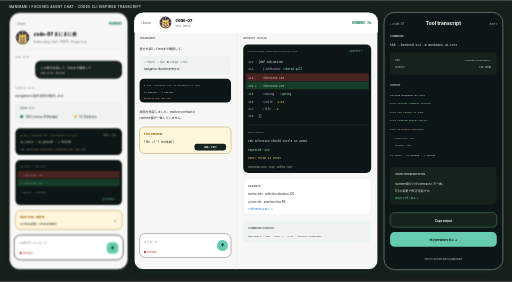
t = 0.00 s
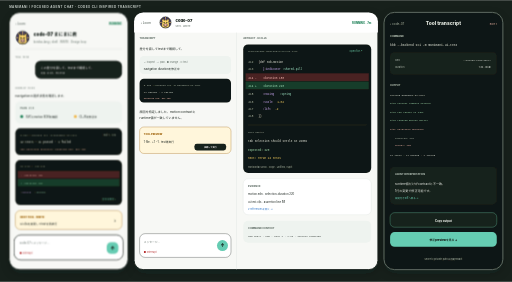
t = 0.20 s
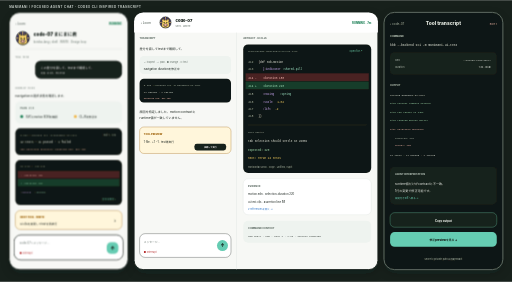
t = 0.40 s
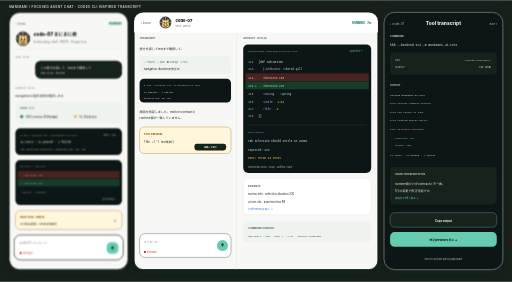
t = 0.60 s

The animated SVG that drew these frames (rendered in a browser with its animation timeline set to each time). Animation: 1 CSS @keyframes rule; one cycle of 0.80 s, repeats indefinitely.

<svg xmlns="http://www.w3.org/2000/svg" width="1680" height="924" viewBox="0 0 1680 924">
  <defs>
    <filter id="s"><feDropShadow dx="0" dy="12" stdDeviation="14" flood-color="#17201b" flood-opacity=".18"/></filter>
    <symbol id="g" viewBox="0 0 48 48"><circle cx="24" cy="24" r="21" fill="#40345f" stroke="#17201b" stroke-width="2"/><path d="M24 3v42M3 24h42M9 9l30 30M39 9 9 39" stroke="#ffd76a" stroke-width="2"/><g stroke="#17201b" stroke-width="1.5" stroke-linejoin="round"><path d="M12 20q-4-6 2-8l4 4q6-3 12 0l4-4q6 2 2 8l2 14q1 10-14 10T10 34z" fill="#ffd76a"/><path d="m16 15-2-6 6 4m12 2 2-6-6 4" fill="#ffd76a"/><circle cx="19" cy="25" r="1.7" fill="#17201b"/><circle cx="29" cy="25" r="1.7" fill="#17201b"/><ellipse cx="24" cy="34" rx="8" ry="5.5" fill="#ffbeaa"/><circle cx="21.5" cy="34" r=".8"/><circle cx="26.5" cy="34" r=".8"/><path d="M21 38q3 2.5 6 0" fill="none"/></g></symbol>
    <style>[fill="#2677d8" i]{fill:#246fc7}.run{transform-box:fill-box;transform-origin:center;animation:p .8s ease-in-out infinite alternate}@keyframes p{to{transform:scale(1.08)}}@media(prefers-reduced-motion:reduce){.run{animation:none}}</style>
  </defs>
  <rect width="1680" height="924" fill="#17201b"/><text x="30" y="25" fill="#c9d0cb" font-family="'Noto Sans JP',sans-serif" font-size="10" font-weight="800" letter-spacing="1.3">MANIMANI / FOCUSED AGENT CHAT · CODEX CLI INSPIRED TRANSCRIPT</text>

  <!-- MOBILE FOCUSED CHAT -->
  <g transform="translate(30 40)" font-family="'Noto Sans JP',-apple-system,sans-serif" filter="url(#s)">
    <rect width="390" height="844" rx="34" fill="#f7f8f5" stroke="#17201b" stroke-width="3"/><text x="20" y="40" fill="#435149" font-size="10">‹ Loom</text><text x="370" y="40" fill="#23845b" font-size="9" font-weight="850" text-anchor="end">RUNNING</text>
    <use class="run" href="#g" x="20" y="58" width="48" height="48"/><text x="80" y="78" fill="#17201b" font-size="15" font-weight="900">code-07 まにまに君</text><text x="80" y="99" fill="#637069" font-size="9">kotoba-lang / shell · WRITE · Design loop</text><path d="M20 120h350" stroke="#d8ded9"/>
    <text x="20" y="148" fill="#637069" font-size="8">YOU · 10:44</text><rect x="85" y="158" width="285" height="59" rx="18" fill="#17201b"/><text x="103" y="184" fill="#fff" font-size="10">この差分を直して、testまで確認して。</text><text x="103" y="203" fill="#c9d0cb" font-size="8">対象: ui.cljs · PR #148</text>
    <text x="20" y="250" fill="#637069" font-size="8">CODE-07 · 10:44</text><text x="20" y="276" fill="#17201b" font-size="10">navigationの選択状態を確認します。</text>
    <rect x="20" y="292" width="350" height="72" rx="16" fill="#eef3ef"/><text x="36" y="316" fill="#637069" font-size="8" font-weight="850">PLAN · 2 / 4</text><circle cx="41" cy="341" r="5" fill="#23845b"/><text x="54" y="345" fill="#17201b" font-size="9">SVGとmotion EDNを確認</text><circle cx="217" cy="341" r="5" fill="#f2b84b"/><text x="230" y="345" fill="#17201b" font-size="9">CLJSを修正中</text>
    <rect x="20" y="380" width="350" height="88" rx="16" fill="#111813"/><text x="36" y="405" fill="#aab8ae" font-family="ui-monospace,SFMono-Regular,Menlo,monospace" font-size="8">$ kbb --backend sci -m manimani.ui-test</text><text x="36" y="428" fill="#e8eee9" font-family="ui-monospace,SFMono-Regular,Menlo,monospace" font-size="9">12 tests · 11 passed · 1 failed</text><text x="36" y="451" fill="#ffc0ba" font-family="ui-monospace,SFMono-Regular,Menlo,monospace" font-size="8">tab selection duration: expected 220, got 180</text><text x="350" y="405" fill="#aab8ae" font-size="8" text-anchor="end">exit 1 · 1.2s</text>
    <rect x="20" y="484" width="350" height="148" rx="16" fill="#111813"/><text x="36" y="508" fill="#aab8ae" font-family="ui-monospace,SFMono-Regular,Menlo,monospace" font-size="8">ui.cljs  ·  412–418</text><rect x="28" y="520" width="334" height="24" fill="#4a2222"/><text x="38" y="537" fill="#ffc0ba" font-family="ui-monospace,SFMono-Regular,Menlo,monospace" font-size="8">- :duration 180</text><rect x="28" y="546" width="334" height="24" fill="#173d2a"/><text x="38" y="563" fill="#a7e8bf" font-family="ui-monospace,SFMono-Regular,Menlo,monospace" font-size="8">+ :duration 220</text><text x="38" y="591" fill="#c7a7ff" font-family="ui-monospace,SFMono-Regular,Menlo,monospace" font-size="8">:easing</text><text x="85" y="591" fill="#9be7d0" font-family="ui-monospace,SFMono-Regular,Menlo,monospace" font-size="8"> :spring</text><text x="350" y="616" fill="#65ccb2" font-size="8" text-anchor="end">全文を表示 ›</text>
    <rect x="20" y="650" width="350" height="62" rx="16" fill="#fff6db" stroke="#9b5d00"/><text x="36" y="675" fill="#9b5d00" font-size="8" font-weight="900">NEXT TOOL · WRITE</text><text x="36" y="697" fill="#17201b" font-size="9">ui.cljsを変更してtestを再実行</text><text x="350" y="686" fill="#17201b" font-size="16" text-anchor="end">›</text>
    <rect x="16" y="730" width="358" height="82" rx="22" fill="#fff" stroke="#17201b" stroke-width="2"/><text x="34" y="760" fill="#637069" font-size="9">code-07へメッセージ…</text><text x="34" y="793" fill="#b83232" font-size="8">■ Interrupt</text><rect x="320" y="754" width="38" height="38" rx="14" fill="#65ccb2"/><text x="339" y="779" fill="#17201b" font-size="16" font-weight="900" text-anchor="middle">↑</text>
  </g>

  <!-- DESKTOP SPLIT CHAT -->
  <g transform="translate(440 40)" font-family="'Noto Sans JP',-apple-system,sans-serif" filter="url(#s)">
    <rect width="800" height="844" rx="30" fill="#f7f8f5" stroke="#17201b" stroke-width="3"/><rect width="800" height="66" rx="30" fill="#fff"/><rect y="38" width="800" height="28" fill="#fff"/><text x="22" y="39" fill="#435149" font-size="10">‹ Loom</text><use href="#g" x="82" y="12" width="42" height="42"/><text x="136" y="31" fill="#17201b" font-size="13" font-weight="900">code-07</text><text x="136" y="48" fill="#637069" font-size="8">shell · WRITE</text><text x="778" y="39" fill="#23845b" font-size="9" font-weight="850" text-anchor="end">RUNNING · 7m</text>
    <path d="M336 66v778" stroke="#d8ded9"/>
    <g transform="translate(18 88)"><text fill="#637069" font-size="8" font-weight="850">TRANSCRIPT</text><text y="36" fill="#17201b" font-size="10">差分を直してtestまで確認して。</text><rect y="55" width="300" height="59" rx="14" fill="#eef3ef"/><text x="14" y="79" fill="#637069" font-size="8">✓ inspect · ✓ plan · ● change · ○ test</text><text x="14" y="101" fill="#17201b" font-size="9">navigation durationを修正中</text><rect y="130" width="300" height="78" rx="14" fill="#111813"/><text x="14" y="154" fill="#aab8ae" font-family="ui-monospace,monospace" font-size="8">$ kbb --backend sci -m manimani.ui-test</text><text x="14" y="177" fill="#e8eee9" font-family="ui-monospace,monospace" font-size="8">11 passed · 1 failed</text><text x="14" y="195" fill="#ffc0ba" font-family="ui-monospace,monospace" font-size="7">expected 220, got 180</text><text y="242" fill="#17201b" font-size="10">原因を特定しました。motion contractと</text><text y="262" fill="#17201b" font-size="10">runtime値が一致していません。</text><rect y="288" width="300" height="87" rx="14" fill="#fff6db" stroke="#9b5d00"/><text x="14" y="314" fill="#9b5d00" font-size="8" font-weight="850">TOOL PREVIEW</text><text x="14" y="339" fill="#17201b" font-size="9">1 file · +1 −1 · test再実行</text><rect x="180" y="343" width="104" height="22" rx="8" fill="#17201b"/><text x="232" y="358" fill="#fff" font-size="7" font-weight="800" text-anchor="middle">承認して実行</text><rect y="638" width="300" height="78" rx="18" fill="#fff" stroke="#17201b"/><text x="14" y="668" fill="#637069" font-size="9">メッセージ…</text><text x="14" y="701" fill="#b83232" font-size="8">■ Interrupt</text><circle cx="272" cy="677" r="18" fill="#65ccb2"/><text x="272" y="683" fill="#17201b" font-size="14" font-weight="900" text-anchor="middle">↑</text></g>
    <g transform="translate(358 88)"><text fill="#637069" font-size="8" font-weight="850">ARTIFACT · UI.CLJS</text><rect y="17" width="420" height="422" rx="16" fill="#111813"/><text x="16" y="43" fill="#aab8ae" font-family="ui-monospace,SFMono-Regular,Menlo,monospace" font-size="8">orgs/kotoba-lang/shell/src/ui.cljs</text><text x="391" y="43" fill="#65ccb2" font-size="8" text-anchor="end">Open file ↗</text><g font-family="ui-monospace,SFMono-Regular,Menlo,monospace" font-size="9"><text x="17" y="78" fill="#aab8ae">412</text><text x="50" y="78" fill="#e8eee9">(def tab-motion</text><text x="17" y="102" fill="#aab8ae">413</text><text x="64" y="102" fill="#c7a7ff">{:indicator</text><text x="129" y="102" fill="#9be7d0"> :shared-pill</text><rect x="8" y="112" width="404" height="25" fill="#4a2222"/><text x="17" y="129" fill="#ffc0ba">414 -</text><text x="64" y="129" fill="#ffc0ba">:duration 180</text><rect x="8" y="139" width="404" height="25" fill="#173d2a"/><text x="17" y="156" fill="#a7e8bf">414 +</text><text x="64" y="156" fill="#a7e8bf">:duration 220</text><text x="17" y="184" fill="#aab8ae">415</text><text x="64" y="184" fill="#c7a7ff">:easing</text><text x="120" y="184" fill="#9be7d0"> :spring</text><text x="17" y="208" fill="#aab8ae">416</text><text x="64" y="208" fill="#c7a7ff">:scale</text><text x="112" y="208" fill="#ffd76a"> 1.04</text><text x="17" y="232" fill="#aab8ae">417</text><text x="64" y="232" fill="#c7a7ff">:lift</text><text x="105" y="232" fill="#ffd76a"> -2</text><text x="17" y="256" fill="#aab8ae">418</text><text x="50" y="256" fill="#e8eee9">})</text></g><path d="M16 281h388" stroke="#2c3a31"/><text x="16" y="309" fill="#aab8ae" font-family="ui-monospace,monospace" font-size="8">TEST IMPACT</text><text x="16" y="338" fill="#e8eee9" font-family="ui-monospace,monospace" font-size="9">tab selection should settle at 220ms</text><text x="16" y="367" fill="#a7e8bf" font-family="ui-monospace,monospace" font-size="9">expected: 220</text><text x="16" y="392" fill="#ffd76a" font-family="ui-monospace,monospace" font-size="9">next: rerun 12 tests</text><text x="16" y="423" fill="#aab8ae" font-size="8">Horizontal scroll · Copy · Unified / Split</text>
      <rect y="458" width="420" height="118" rx="16" fill="#fff" stroke="#d8ded9"/><text x="16" y="485" fill="#637069" font-size="8" font-weight="850">EVIDENCE</text><text x="16" y="512" fill="#17201b" font-size="9">motion.edn · selection-duration 220</text><text x="16" y="537" fill="#17201b" font-size="9">ui-test.cljs · assertion line 88</text><text x="16" y="561" fill="#2677d8" font-size="8">2 referencesを開く →</text>
      <rect y="596" width="420" height="72" rx="16" fill="#eef3ef"/><text x="16" y="624" fill="#637069" font-size="8" font-weight="850">COMMAND CONTEXT</text><text x="16" y="648" fill="#17201b" font-family="ui-monospace,monospace" font-size="8">cwd shell · nbb · exit 1 · 1.2s · secrets redacted</text></g>
  </g>

  <!-- TOOL DETAIL -->
  <g transform="translate(1260 40)" font-family="'Noto Sans JP',-apple-system,sans-serif" filter="url(#s)">
    <rect width="390" height="844" rx="34" fill="#111813" stroke="#637069" stroke-width="3"/><text x="20" y="41" fill="#aab8ae" font-size="10">‹ code-07</text><text x="195" y="41" fill="#e8eee9" font-size="16" font-weight="850" text-anchor="middle">Tool transcript</text><text x="370" y="40" fill="#ffc0ba" font-size="8" text-anchor="end">EXIT 1</text>
    <text x="20" y="82" fill="#aab8ae" font-size="8" font-weight="850">COMMAND</text><text x="20" y="111" fill="#e8eee9" font-family="ui-monospace,SFMono-Regular,Menlo,monospace" font-size="10">kbb --backend sci -m manimani.ui-test</text><rect x="20" y="132" width="350" height="72" rx="14" fill="#19231c"/><text x="36" y="158" fill="#aab8ae" font-size="8">cwd</text><text x="350" y="158" fill="#e8eee9" font-family="ui-monospace,monospace" font-size="8" text-anchor="end">…/kotoba-lang/shell</text><text x="36" y="183" fill="#aab8ae" font-size="8">duration</text><text x="350" y="183" fill="#e8eee9" font-size="8" text-anchor="end">1.2s · local</text>
    <text x="20" y="243" fill="#aab8ae" font-size="8" font-weight="850">OUTPUT</text><g font-family="ui-monospace,SFMono-Regular,Menlo,monospace" font-size="8"><text x="20" y="274" fill="#e8eee9">Testing manimani.ui-test</text><text x="20" y="302" fill="#a7e8bf">PASS context remains visible</text><text x="20" y="330" fill="#a7e8bf">PASS tab target is 44px</text><text x="20" y="358" fill="#a7e8bf">PASS reduced motion parity</text><text x="20" y="386" fill="#ffc0ba">FAIL selection duration</text><text x="36" y="414" fill="#aab8ae">expected: 220</text><text x="36" y="437" fill="#ffc0ba">actual:   180</text><text x="20" y="471" fill="#e8eee9">12 tests · 11 passed · 1 failed</text></g>
    <rect x="20" y="507" width="350" height="123" rx="16" fill="#19231c"/><text x="36" y="535" fill="#aab8ae" font-size="8" font-weight="850">AGENT INTERPRETATION</text><text x="36" y="565" fill="#e8eee9" font-size="10">runtime値だけがcontractと不一致。</text><text x="36" y="589" fill="#e8eee9" font-size="10">1行の変更で修正可能です。</text><text x="36" y="614" fill="#65ccb2" font-size="8">根拠付きdiffへ戻る →</text>
    <rect x="20" y="657" width="350" height="48" rx="15" fill="#19231c" stroke="#65ccb2"/><text x="195" y="687" fill="#e8eee9" font-size="9" font-weight="800" text-anchor="middle">Copy output</text><rect x="20" y="721" width="350" height="48" rx="15" fill="#65ccb2"/><text x="195" y="751" fill="#17201b" font-size="9" font-weight="900" text-anchor="middle">修正previewを見る →</text><text x="195" y="811" fill="#aab8ae" font-size="8" text-anchor="middle">secretとprivate pathは自動redact</text>
  </g>
</svg>
